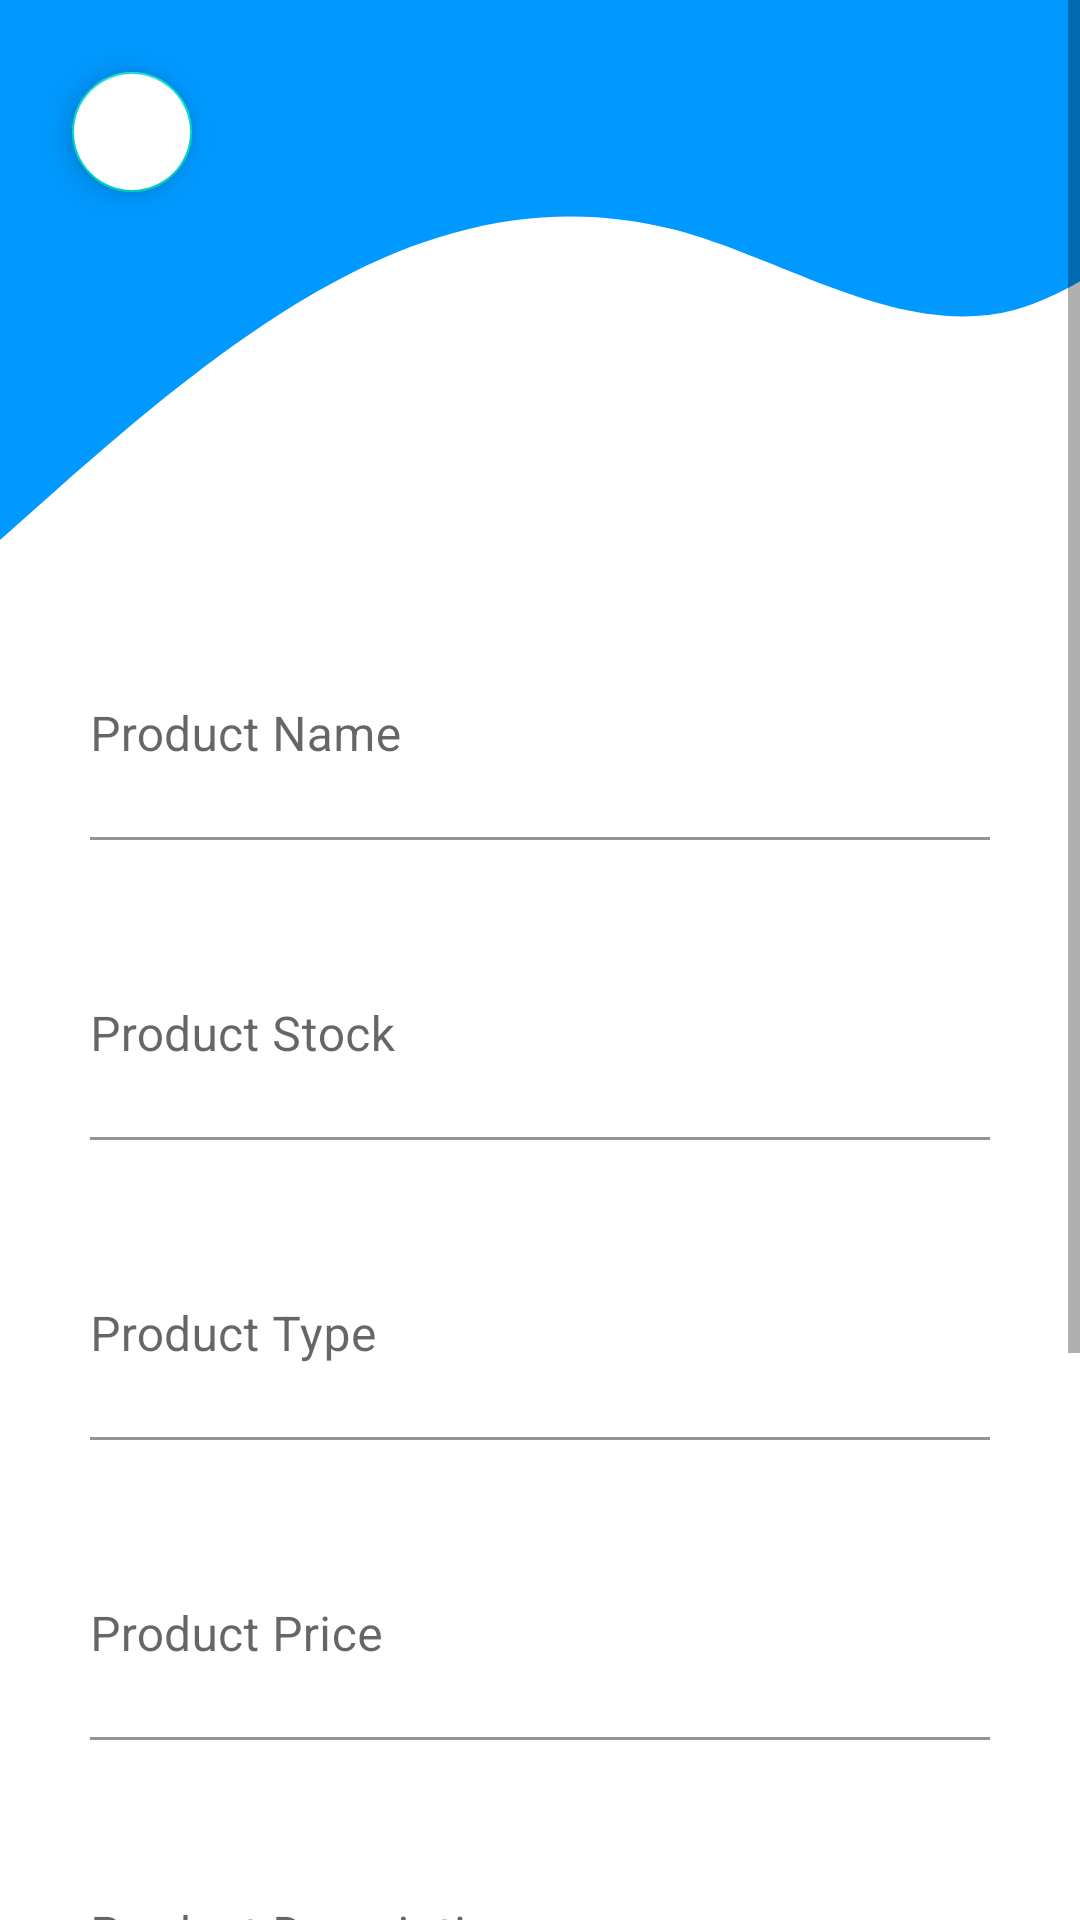

Write the Android layout XML for this screen, with the resource values it uses.
<!-- AndroidManifest.xml: application theme Theme.InnoGas -->
<!-- res/layout/activity_vendor_add_product_dashboard.xml -->
<?xml version="1.0" encoding="utf-8"?>
<androidx.constraintlayout.widget.ConstraintLayout xmlns:android="http://schemas.android.com/apk/res/android"
    xmlns:app="http://schemas.android.com/apk/res-auto"
    xmlns:tools="http://schemas.android.com/tools"
    android:id="@+id/main"
    android:layout_width="match_parent"
    android:layout_height="match_parent"
    tools:context=".VendorAddProductDashboard"
    android:background="@color/white">

    <ScrollView
        android:layout_width="match_parent"
        android:layout_height="match_parent"
        app:layout_constraintTop_toTopOf="parent"
        app:layout_constraintStart_toStartOf="parent"
        app:layout_constraintEnd_toEndOf="parent"
        app:layout_constraintBottom_toBottomOf="parent">

        <LinearLayout
            android:id="@+id/bottom"
            android:layout_width="match_parent"
            android:layout_height="match_parent"
            android:orientation="vertical">

            <LinearLayout
                android:id="@+id/top"
                android:layout_width="match_parent"
                android:layout_height="200dp"
                android:background="@drawable/ic_wave"
                android:orientation="vertical">

                <com.google.android.material.floatingactionbutton.FloatingActionButton
                    android:id="@+id/go_back_bttn"
                    android:layout_width="wrap_content"
                    android:layout_height="wrap_content"
                    android:src="@drawable/baseline_arrow_back_24"
                    app:rippleColor="@color/white"
                    android:layout_marginStart="20dp"
                    android:backgroundTint="@color/white"
                    app:fabCustomSize="40dp"
                    android:contentDescription="Go back"
                    android:layout_marginTop="20dp"/>

            </LinearLayout>

            <com.google.android.material.imageview.ShapeableImageView
                android:id="@+id/product_image"
                android:layout_width="300dp"
                android:layout_height="150dp"
                android:layout_gravity="center"
                android:scaleType="centerCrop"
                app:strokeWidth="1dp"
                app:strokeColor="#00A5D1"
                android:visibility="gone"/>

            <com.google.android.material.textfield.TextInputLayout
                android:layout_width="match_parent"
                android:layout_height="70dp"
                android:layout_marginStart="30dp"
                android:layout_marginTop="10dp"
                android:layout_marginEnd="30dp"
                android:hint="Product Name">


                <com.google.android.material.textfield.TextInputEditText
                    android:id="@+id/product_name"
                    android:layout_width="match_parent"
                    android:layout_height="match_parent"
                    android:background="#00FFFFFF"
                    android:padding="0dp"
                    android:textColor="#000000" />

            </com.google.android.material.textfield.TextInputLayout>

            <com.google.android.material.textfield.TextInputLayout
                android:layout_width="match_parent"
                android:layout_height="70dp"
                android:layout_marginStart="30dp"
                android:layout_marginTop="30dp"
                android:layout_marginEnd="30dp"
                android:hint="Product Stock">


                <com.google.android.material.textfield.TextInputEditText
                    android:id="@+id/product_stock"
                    android:layout_width="match_parent"
                    android:layout_height="match_parent"
                    android:background="#00FFFFFF"
                    android:padding="0dp"
                    android:textColor="#000000"
                    android:inputType="number"/>

            </com.google.android.material.textfield.TextInputLayout>

            <com.google.android.material.textfield.TextInputLayout
                android:layout_width="match_parent"
                android:layout_height="70dp"
                android:layout_marginStart="30dp"
                android:layout_marginTop="30dp"
                android:layout_marginEnd="30dp"
                android:hint="Product Type">


                <com.google.android.material.textfield.TextInputEditText
                    android:id="@+id/product_type"
                    android:layout_width="match_parent"
                    android:layout_height="match_parent"
                    android:background="#00FFFFFF"
                    android:padding="0dp"
                    android:textColor="#000000"/>

            </com.google.android.material.textfield.TextInputLayout>

            <com.google.android.material.textfield.TextInputLayout
                android:layout_width="match_parent"
                android:layout_height="70dp"
                android:layout_marginStart="30dp"
                android:layout_marginTop="30dp"
                android:layout_marginEnd="30dp"
                android:hint="Product Price">


                <com.google.android.material.textfield.TextInputEditText
                    android:id="@+id/product_price"
                    android:layout_width="match_parent"
                    android:layout_height="match_parent"
                    android:background="#00FFFFFF"
                    android:padding="0dp"
                    android:textColor="#000000"
                    android:inputType="number"/>

            </com.google.android.material.textfield.TextInputLayout>

            <com.google.android.material.textfield.TextInputLayout
                android:layout_width="match_parent"
                android:layout_height="70dp"
                android:layout_marginStart="30dp"
                android:layout_marginTop="30dp"
                android:layout_marginEnd="30dp"
                android:hint="Product Description">


                <com.google.android.material.textfield.TextInputEditText
                    android:id="@+id/product_description"
                    android:layout_width="match_parent"
                    android:layout_height="match_parent"
                    android:background="#00FFFFFF"
                    android:padding="0dp"
                    android:textColor="#000000"/>

            </com.google.android.material.textfield.TextInputLayout>

            <LinearLayout
                android:layout_width="match_parent"
                android:layout_height="wrap_content"
                android:orientation="horizontal"
                android:gravity="center_horizontal"
                android:layout_marginTop="30dp"
                android:layout_marginEnd="20dp"
                android:layout_marginBottom="150dp">

                <androidx.appcompat.widget.AppCompatButton
                    android:id="@+id/add_pic_bttn"
                    android:layout_width="wrap_content"
                    android:layout_height="48dp"
                    android:backgroundTint="#0099ff"
                    android:text="Add Picture"
                    android:textAllCaps="false"
                    android:textColor="@color/white"
                    android:textSize="18sp"
                    android:layout_marginEnd="55dp"/>

                <androidx.appcompat.widget.AppCompatButton
                    android:id="@+id/save_bttn"
                    android:layout_width="wrap_content"
                    android:layout_height="48dp"
                    android:backgroundTint="#0099ff"
                    android:text="SAVE"
                    android:textAllCaps="true"
                    android:textColor="@color/white"
                    android:textSize="18sp"
                    android:layout_marginStart="55dp"/>

            </LinearLayout>

        </LinearLayout>
    </ScrollView>

    <ProgressBar
        android:id="@+id/addProductProgressBar"
        android:layout_width="wrap_content"
        android:layout_height="wrap_content"
        android:layout_centerInParent="true"
        android:indeterminateTint="#0099ff"
        app:layout_constraintTop_toTopOf="parent"
        app:layout_constraintStart_toStartOf="parent"
        app:layout_constraintEnd_toEndOf="parent"
        app:layout_constraintBottom_toBottomOf="parent"
        android:visibility="gone"/>

</androidx.constraintlayout.widget.ConstraintLayout>
<!-- resources referenced by this layout -->
<resources>
  <!-- drawable ic_wave (drawable) -->
  <vector xmlns:android="http://schemas.android.com/apk/res/android"
      android:width="1440dp"
      android:height="320dp"
      android:viewportWidth="920"
      android:viewportHeight="320">
    <path
        android:pathData="M0,288L48,261.3C96,235 192,181 288,149.3C384,117 480,107 576,122.7C672,139 768,181 864,165.3C960,149 1056,75 1152,48C1248,21 1344,43 1392,53.3L1440,64L1440,0L1392,0C1344,0 1248,0 1152,0C1056,0 960,0 864,0C768,0 672,0 576,0C480,0 384,0 288,0C192,0 96,0 48,0L0,0Z"
        android:fillColor="#0099ff"/>
  </vector>
  <style name="Theme.InnoGas" parent="Base.Theme.InnoGas" />
  <style name="Base.Theme.InnoGas" parent="Theme.MaterialComponents.Light.NoActionBar">
          
          <item name="colorPrimary">@color/black</item>
      </style>
  <!-- not gathered from this repository: default colours our renderer supplied (Android Studio template values) -->
  <color name="black">#FF000000</color>
  <color name="white">#FFFFFFFF</color>
</resources>
